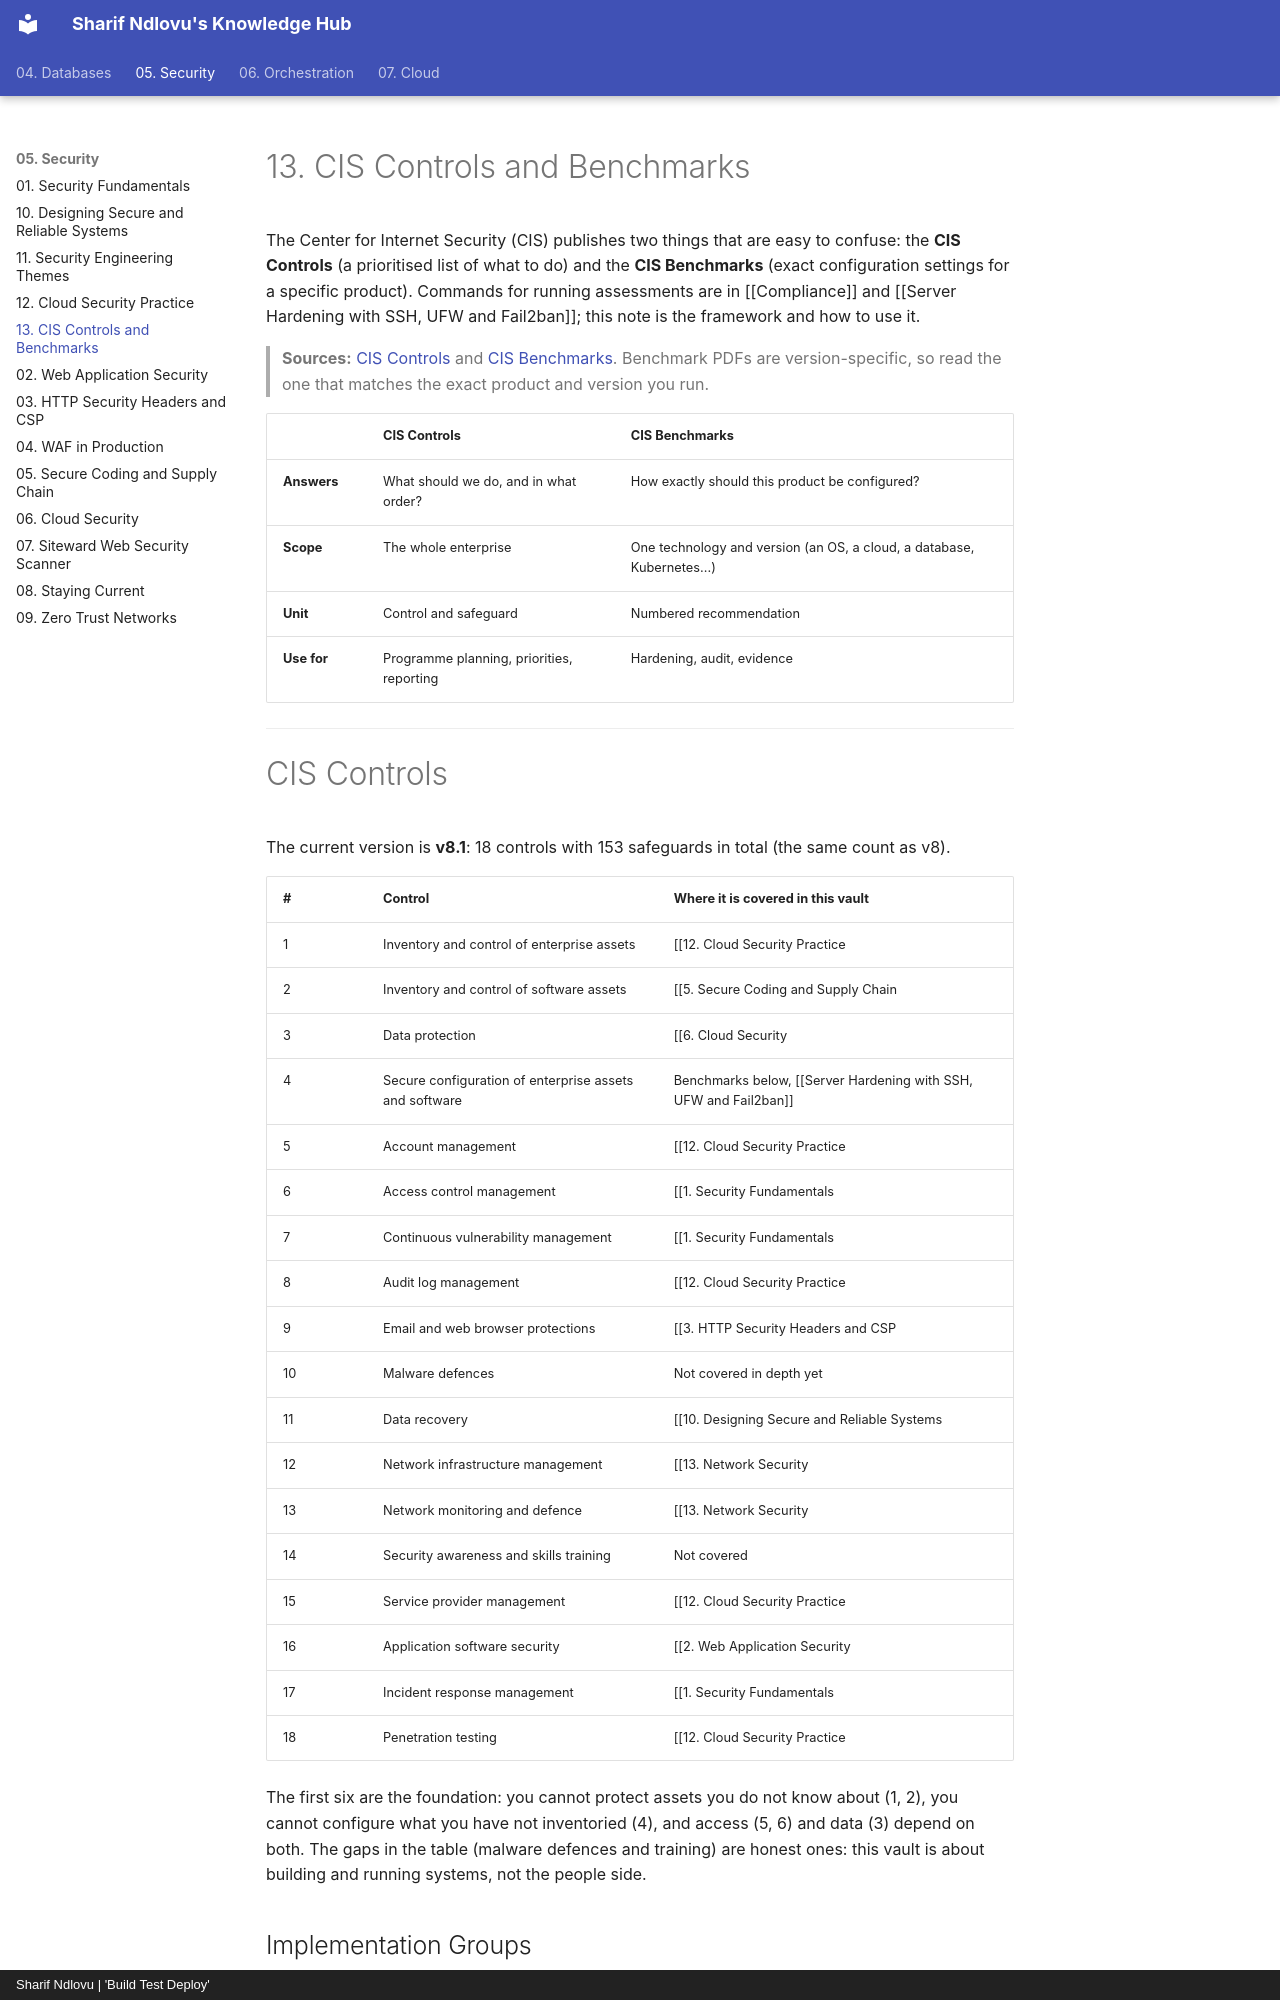

repository: sharifndlovu123/knowledge_base_map · page: 05. Security/13. CIS Controls and Benchmarks.html · generator: mkdocs · copyright: Sharif Ndlovu | 'Build Test Deploy'

# 13. CIS Controls and Benchmarks

The Center for Internet Security (CIS) publishes two things that are easy to confuse: the **CIS Controls** (a prioritised list of what to do) and the **CIS Benchmarks** (exact configuration settings for a specific product). Commands for running assessments are in [[Compliance]] and [[Server Hardening with SSH, UFW and Fail2ban]]; this note is the framework and how to use it.

> **Sources:** [CIS Controls](https://www.cisecurity.org/controls) and [CIS Benchmarks](https://www.cisecurity.org/cis-benchmarks). Benchmark PDFs are version-specific, so read the one that matches the exact product and version you run.

| | CIS Controls | CIS Benchmarks |
| - | ------------ | -------------- |
| **Answers** | What should we do, and in what order? | How exactly should this product be configured? |
| **Scope** | The whole enterprise | One technology and version (an OS, a cloud, a database, Kubernetes...) |
| **Unit** | Control and safeguard | Numbered recommendation |
| **Use for** | Programme planning, priorities, reporting | Hardening, audit, evidence |

---
